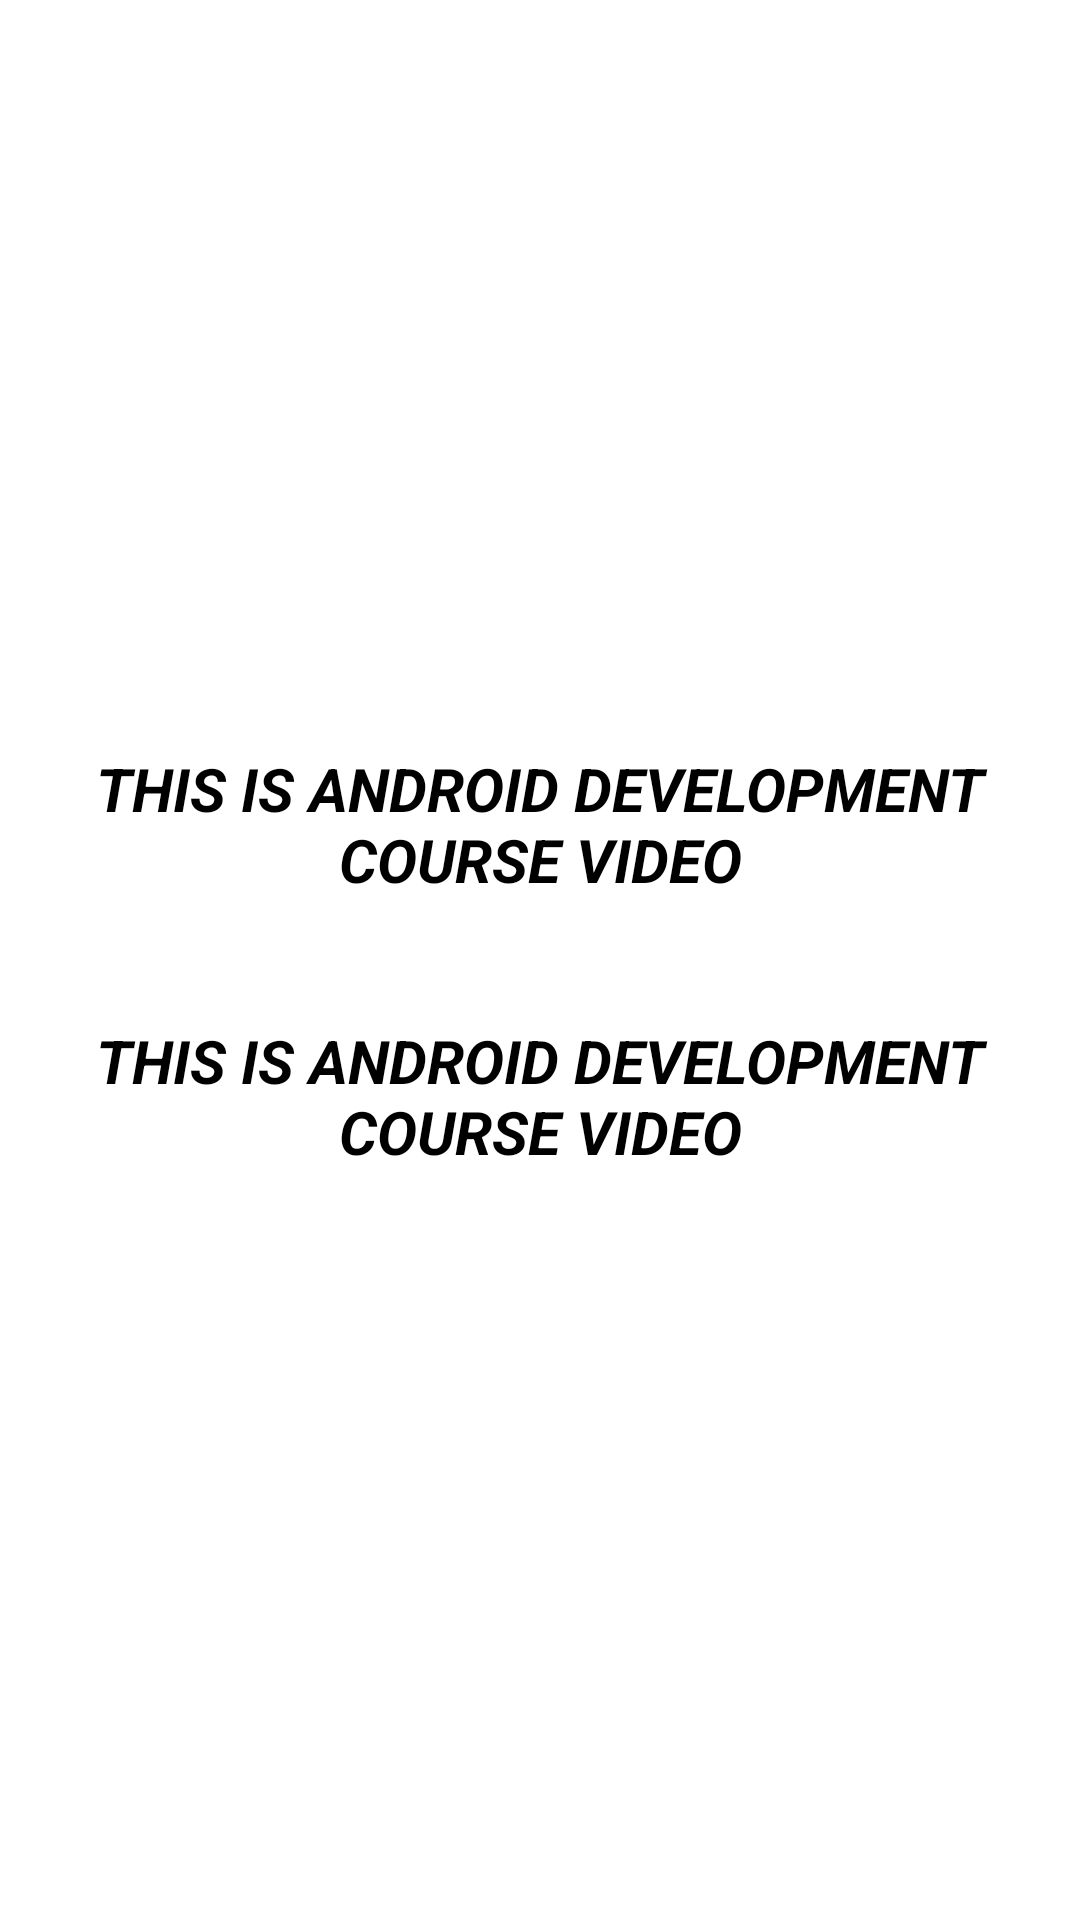

Android layout source for this screen:
<!-- AndroidManifest.xml: application theme Theme.LinearRelativeTextViewAndWeightSum -->
<!-- res/layout/activity_main.xml -->
<?xml version="1.0" encoding="utf-8"?>
<LinearLayout xmlns:android="http://schemas.android.com/apk/res/android"
    xmlns:app="http://schemas.android.com/apk/res-auto"
    xmlns:tools="http://schemas.android.com/tools"
    android:layout_width="match_parent"
    android:layout_height="match_parent"
    android:orientation="vertical"
    android:gravity="center"
    tools:context=".MainActivity">

   <TextView
       android:layout_width="match_parent"
       android:layout_height="wrap_content"
       android:text="This is Android Development Course Video"
       android:layout_margin="20dp"
       android:textSize="20sp"
       android:textStyle="bold|italic"
       android:textAllCaps="true"
       android:textAlignment="center"
       android:textColor="#000000"/>

   <TextView
       android:layout_width="match_parent"
       android:layout_height="wrap_content"
       android:text="This is Android Development Course Video"
       android:layout_margin="20dp"
       android:textSize="20sp"
       android:textStyle="bold|italic"
       android:textAllCaps="true"
       android:textAlignment="center"
       android:textColor="#000000"/>


</LinearLayout>
<!-- resources referenced by this layout -->
<resources>
  <style name="Theme.LinearRelativeTextViewAndWeightSum" parent="Theme.MaterialComponents.DayNight.DarkActionBar">
          
          <item name="colorPrimary">@color/purple_500</item>
          <item name="colorPrimaryVariant">@color/purple_700</item>
          <item name="colorOnPrimary">@color/white</item>
          
          <item name="colorSecondary">@color/teal_200</item>
          <item name="colorSecondaryVariant">@color/teal_700</item>
          <item name="colorOnSecondary">@color/black</item>
          
          <item name="android:statusBarColor" tools:targetApi="l">?attr/colorPrimaryVariant</item>
          
      </style>
  <!-- not gathered from this repository: default colours our renderer supplied (Android Studio template values) -->
  <color name="purple_500">#FF6200EE</color>
  <color name="purple_700">#FF3700B3</color>
  <color name="teal_200">#FF03DAC5</color>
  <color name="teal_700">#FF018786</color>
  <color name="black">#FF000000</color>
  <color name="white">#FFFFFFFF</color>
</resources>
